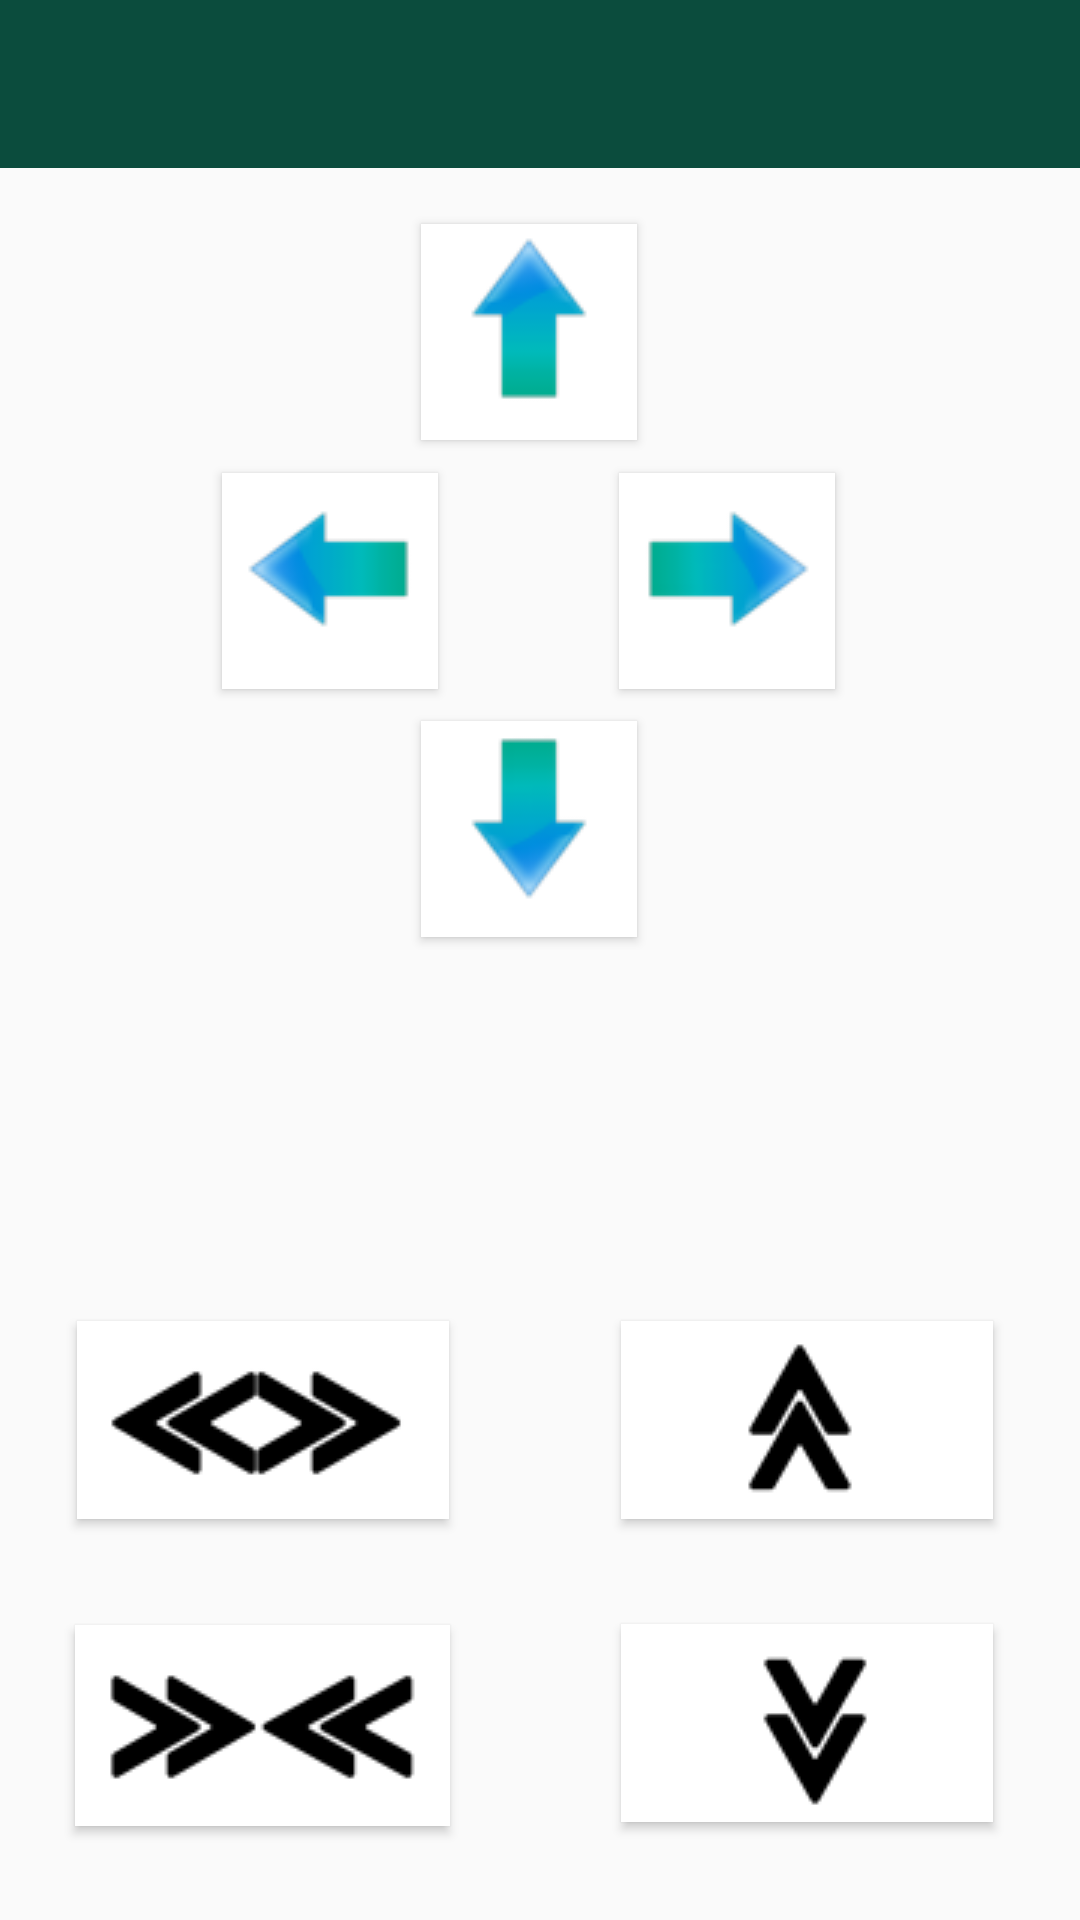

This screen was rendered from an Android layout file. Write that file and the resources it references.
<!-- AndroidManifest.xml: application theme AppTheme -->
<!-- res/layout/activity_main.xml -->
<android.support.constraint.ConstraintLayout xmlns:android="http://schemas.android.com/apk/res/android"
    xmlns:app="http://schemas.android.com/apk/res-auto"
    xmlns:tools="http://schemas.android.com/tools"
    android:layout_width="match_parent"
    android:layout_height="match_parent"
    tools:context="com.felhr.serialportexamplesync.MainActivity"
>


    <android.support.v7.widget.Toolbar
        android:id="@+id/toolbar"
        android:minHeight="?attr/actionBarSize"
        android:layout_width="match_parent"
        android:layout_height="wrap_content"
        app:titleTextColor="@android:color/white"
        android:background="?attr/colorPrimary"
        android:theme="@style/AppToolbar"/>

    <Button
        android:id="@+id/esquerda"
        android:layout_width="72dp"
        android:layout_height="72dp"
        android:layout_alignParentStart="true"
        android:layout_alignParentLeft="true"
        android:layout_alignParentTop="true"
        android:layout_marginStart="8dp"
        android:layout_marginLeft="8dp"
        android:layout_marginTop="8dp"
        android:layout_marginEnd="8dp"
        android:layout_marginRight="8dp"
        android:layout_marginBottom="8dp"
        android:background="@android:color/white"
        android:drawableTop="@drawable/esquerda"
        app:layout_constraintBottom_toBottomOf="parent"
        app:layout_constraintEnd_toEndOf="parent"
        app:layout_constraintHorizontal_bias="0.243"
        app:layout_constraintStart_toStartOf="parent"
        app:layout_constraintTop_toTopOf="parent"
        app:layout_constraintVertical_bias="0.271" />

    <Button
        android:id="@+id/cima"
        android:layout_width="72dp"
        android:layout_height="72dp"
        android:layout_alignParentTop="true"
        android:layout_alignParentEnd="true"
        android:layout_alignParentRight="true"
        android:layout_alignParentBottom="true"
        android:layout_marginStart="8dp"
        android:layout_marginLeft="8dp"
        android:layout_marginTop="8dp"
        android:layout_marginEnd="8dp"
        android:layout_marginRight="8dp"
        android:layout_marginBottom="8dp"
        android:layout_toEndOf="@+id/esquerda"
        android:background="@android:color/white"
        android:drawableTop="@drawable/cima"
        app:layout_constraintBottom_toBottomOf="parent"
        app:layout_constraintEnd_toEndOf="parent"
        app:layout_constraintHorizontal_bias="0.486"
        app:layout_constraintStart_toStartOf="parent"
        app:layout_constraintTop_toTopOf="parent"
        app:layout_constraintVertical_bias="0.121" />

    <Button
        android:id="@+id/direita"
        android:layout_width="72dp"
        android:layout_height="72dp"
        android:layout_alignTop="@+id/esquerda"
        android:layout_alignParentStart="true"
        android:layout_alignParentLeft="true"
        android:layout_alignParentEnd="true"
        android:layout_alignParentRight="true"
        android:layout_alignParentBottom="true"
        android:layout_marginStart="8dp"
        android:layout_marginLeft="8dp"
        android:layout_marginTop="8dp"
        android:layout_marginEnd="8dp"
        android:layout_marginRight="8dp"
        android:layout_marginBottom="8dp"
        android:background="@android:color/white"
        android:drawableTop="@drawable/direita"
        app:layout_constraintBottom_toBottomOf="parent"
        app:layout_constraintEnd_toEndOf="parent"
        app:layout_constraintHorizontal_bias="0.729"
        app:layout_constraintStart_toStartOf="parent"
        app:layout_constraintTop_toTopOf="parent"
        app:layout_constraintVertical_bias="0.271" />

    <Button
        android:id="@+id/baixo"
        android:layout_width="72dp"
        android:layout_height="72dp"
        android:layout_below="@+id/esquerda"
        android:layout_marginStart="8dp"
        android:layout_marginLeft="8dp"
        android:layout_marginTop="8dp"
        android:layout_marginEnd="8dp"
        android:layout_marginRight="8dp"
        android:layout_marginBottom="8dp"
        android:layout_toEndOf="@+id/fechar"
        android:background="@android:color/white"
        android:drawableTop="@drawable/baixo"
        app:layout_constraintBottom_toBottomOf="parent"
        app:layout_constraintEnd_toEndOf="parent"
        app:layout_constraintHorizontal_bias="0.486"
        app:layout_constraintStart_toStartOf="parent"
        app:layout_constraintTop_toTopOf="parent"
        app:layout_constraintVertical_bias="0.421" />

    <Button
        android:id="@+id/Abrir"
        android:layout_width="124dp"
        android:layout_height="66dp"
        android:layout_alignParentBottom="true"
        android:layout_marginStart="8dp"
        android:layout_marginLeft="8dp"
        android:layout_marginTop="8dp"
        android:layout_marginEnd="8dp"
        android:layout_marginRight="8dp"
        android:layout_marginBottom="8dp"
        android:background="@android:color/white"
        android:drawableTop="@drawable/abrir"
        app:layout_constraintBottom_toBottomOf="parent"
        app:layout_constraintEnd_toEndOf="parent"
        app:layout_constraintHorizontal_bias="0.081"
        app:layout_constraintStart_toStartOf="parent"
        app:layout_constraintTop_toTopOf="parent"
        app:layout_constraintVertical_bias="0.775" />

    <Button
        android:id="@+id/levantar"
        android:layout_width="124dp"
        android:layout_height="66dp"
        android:layout_alignParentBottom="true"
        android:layout_marginStart="8dp"
        android:layout_marginLeft="8dp"
        android:layout_marginTop="8dp"
        android:layout_marginEnd="8dp"
        android:layout_marginRight="8dp"
        android:layout_marginBottom="8dp"
        android:layout_toStartOf="@+id/cima"
        android:background="@android:color/white"
        android:drawableTop="@drawable/garra_cima"
        app:layout_constraintBottom_toBottomOf="parent"
        app:layout_constraintEnd_toEndOf="parent"
        app:layout_constraintHorizontal_bias="0.905"
        app:layout_constraintStart_toStartOf="parent"
        app:layout_constraintTop_toTopOf="parent"
        app:layout_constraintVertical_bias="0.775" />

    <Button
        android:id="@+id/Baixar"
        android:layout_width="124dp"
        android:layout_height="66dp"
        android:layout_alignParentBottom="true"
        android:layout_marginStart="8dp"
        android:layout_marginLeft="8dp"
        android:layout_marginTop="8dp"
        android:layout_marginEnd="8dp"
        android:layout_marginRight="8dp"
        android:layout_marginBottom="8dp"
        android:layout_toStartOf="@+id/cima"
        android:background="@android:color/white"
        android:drawableTop="@drawable/garra_baixo"
        app:layout_constraintBottom_toBottomOf="parent"
        app:layout_constraintEnd_toEndOf="parent"
        app:layout_constraintHorizontal_bias="0.905"
        app:layout_constraintStart_toStartOf="parent"
        app:layout_constraintTop_toTopOf="parent"
        app:layout_constraintVertical_bias="0.956" />

    <Button
        android:id="@+id/fechar"
        android:layout_width="125dp"
        android:layout_height="67dp"
        android:layout_alignParentBottom="true"
        android:layout_marginStart="8dp"
        android:layout_marginLeft="8dp"
        android:layout_marginTop="8dp"
        android:layout_marginEnd="8dp"
        android:layout_marginRight="8dp"
        android:layout_marginBottom="8dp"
        android:background="@android:color/white"
        android:drawableTop="@drawable/fechar"
        app:layout_constraintBottom_toBottomOf="parent"
        app:layout_constraintEnd_toEndOf="parent"
        app:layout_constraintHorizontal_bias="0.078"
        app:layout_constraintStart_toStartOf="parent"
        app:layout_constraintTop_toTopOf="@+id/toolbar"
        app:layout_constraintVertical_bias="0.958" />

</android.support.constraint.ConstraintLayout>
<!-- resources referenced by this layout -->
<resources>
  <!-- drawable abrir: png bitmap (drawable-v24, 2225 bytes) -->
  <!-- drawable baixo: png bitmap (drawable-v24, 2318 bytes) -->
  <!-- drawable cima: png bitmap (drawable-v24, 1906 bytes) -->
  <!-- drawable direita: png bitmap (drawable-v24, 2221 bytes) -->
  <!-- drawable esquerda: png bitmap (drawable-v24, 1967 bytes) -->
  <!-- drawable fechar: png bitmap (drawable-v24, 2225 bytes) -->
  <!-- drawable garra_baixo: png bitmap (drawable-v24, 1647 bytes) -->
  <!-- drawable garra_cima: png bitmap (drawable-v24, 1570 bytes) -->
  <style name="AppToolbar">
          <item name="android:textColorPrimary">@android:color/black</item>
          <item name="android:textColorSecondary">@android:color/white</item>
      </style>
  <style name="AppTheme" parent="Theme.AppCompat.Light.NoActionBar">
          
          <item name="colorPrimary">@color/colorPrimary</item>
          <item name="colorPrimaryDark">@color/colorPrimaryDark</item>
          <item name="colorAccent">@color/colorAccent</item>
      </style>
  <color name="colorPrimary">#0B4C3D</color>
  <color name="colorPrimaryDark">#072D24</color>
  <color name="colorAccent">#0D4F87</color>
</resources>
